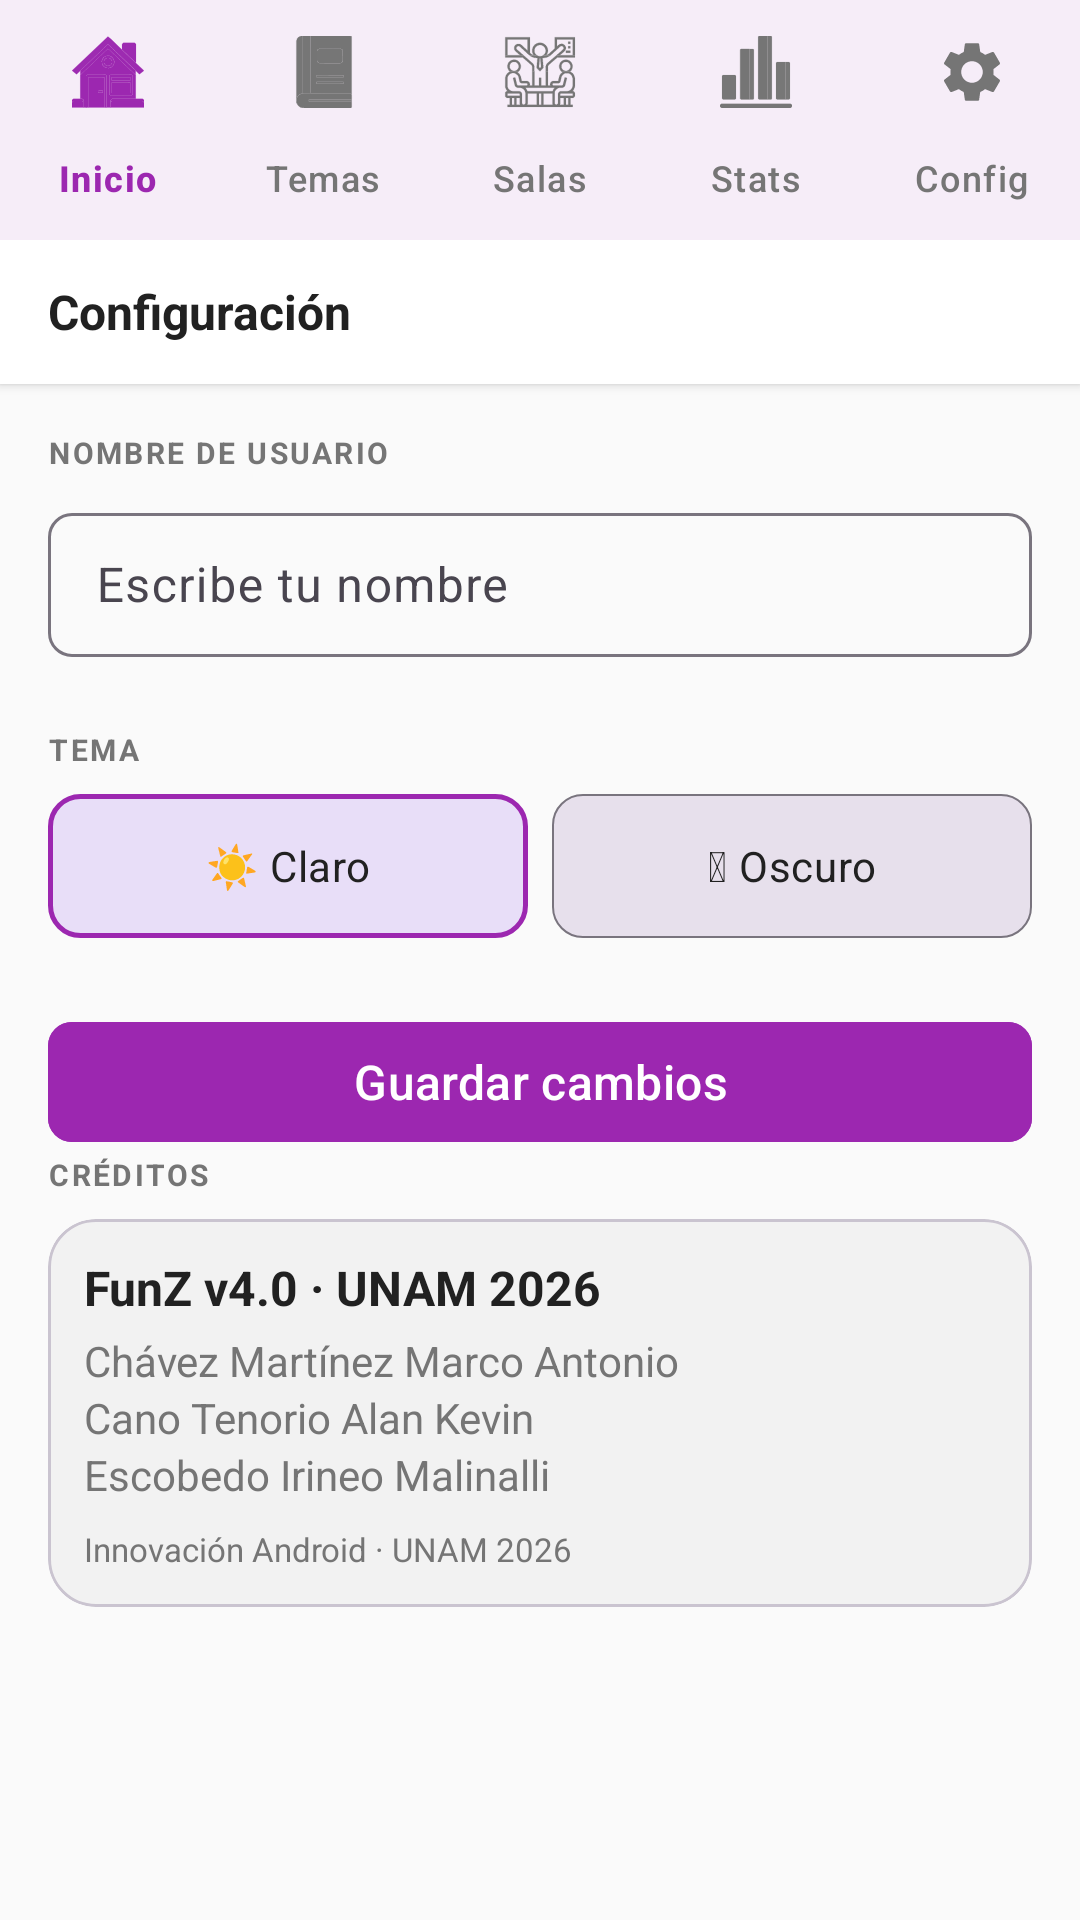

Produce the Android XML layout that renders to this screen, including the resource entries it uses.
<!-- AndroidManifest.xml: application theme Theme.FunZ -->
<!-- res/layout/activity_configuracion.xml -->
<?xml version="1.0" encoding="utf-8"?>
<LinearLayout xmlns:android="http://schemas.android.com/apk/res/android"
    xmlns:app="http://schemas.android.com/apk/res-auto"
    xmlns:tools="http://schemas.android.com/tools"
    android:layout_width="match_parent"
    android:layout_height="match_parent"
    android:orientation="vertical"
    android:background="?attr/backgroundColor"
    tools:context=".ui.config.ConfiguracionActivity">

    <com.google.android.material.bottomnavigation.BottomNavigationView
        android:id="@+id/bottom_nav"
        android:layout_width="match_parent"
        android:layout_height="wrap_content"
        android:background="?attr/colorSurface"
        app:menu="@menu/menu_bottom_nav"
        app:labelVisibilityMode="labeled"
        app:itemTextColor="@color/nav_item_color"
        app:itemIconTint="@color/nav_item_color"
        android:elevation="@dimen/card_elevation" />

    <LinearLayout
        android:layout_width="match_parent"
        android:layout_height="@dimen/button_height"
        android:orientation="horizontal"
        android:gravity="center_vertical"
        android:paddingStart="@dimen/margin_default"
        android:paddingEnd="@dimen/margin_default"
        android:background="?attr/colorSurface"
        android:elevation="2dp"
        tools:ignore="UnusedAttribute">
        <TextView
            android:layout_width="match_parent"
            android:layout_height="wrap_content"
            android:text="@string/title_config"
            android:textSize="@dimen/text_size_body"
            android:textStyle="bold"
            android:textColor="@color/text_primary" />
    </LinearLayout>

    <ScrollView
        android:layout_width="match_parent"
        android:layout_height="0dp"
        android:layout_weight="1"
        android:padding="@dimen/margin_default">

        <LinearLayout
            android:layout_width="match_parent"
            android:layout_height="wrap_content"
            android:orientation="vertical">

            <TextView
                android:layout_width="wrap_content"
                android:layout_height="wrap_content"
                android:text="@string/label_username"
                android:textSize="10sp"
                android:textStyle="bold"
                android:textColor="@color/text_secondary"
                android:letterSpacing="0.08"
                android:layout_marginBottom="@dimen/margin_small"
                tools:ignore="SmallSp" />

            <com.google.android.material.textfield.TextInputLayout
                android:layout_width="match_parent"
                android:layout_height="wrap_content"
                style="@style/Widget.Material3.TextInputLayout.OutlinedBox"
                app:boxCornerRadiusBottomEnd="@dimen/margin_small"
                app:boxCornerRadiusTopEnd="@dimen/margin_small"
                app:boxCornerRadiusBottomStart="@dimen/margin_small"
                app:boxCornerRadiusTopStart="@dimen/margin_small"
                android:layout_marginBottom="@dimen/margin_large">

                <com.google.android.material.textfield.TextInputEditText
                    android:id="@+id/et_username"
                    android:layout_width="match_parent"
                    android:layout_height="@dimen/button_height"
                    android:textSize="@dimen/text_size_body"
                    android:inputType="textPersonName"
                    android:hint="@string/label_hint"/>
            </com.google.android.material.textfield.TextInputLayout>

            <TextView
                android:layout_width="wrap_content"
                android:layout_height="wrap_content"
                android:text="@string/label_theme"
                android:textSize="10sp"
                android:textStyle="bold"
                android:textColor="@color/text_secondary"
                android:letterSpacing="0.08"
                android:layout_marginBottom="@dimen/margin_small"
                tools:ignore="SmallSp" />

            <RadioGroup
                android:id="@+id/rg_theme"
                android:layout_width="match_parent"
                android:layout_height="wrap_content"
                android:orientation="horizontal"
                android:layout_marginBottom="@dimen/margin_large">

                <RadioButton
                    android:id="@+id/rb_light"
                    android:layout_width="0dp"
                    android:layout_height="@dimen/button_height"
                    android:layout_weight="1"
                    android:text="@string/theme_light"
                    android:textSize="@dimen/text_size_small"
                    android:checked="true"
                    android:background="@drawable/bg_radio_option"
                    android:layout_marginEnd="@dimen/margin_small"
                    android:button="@null"
                    android:gravity="center"
                    android:textColor="?attr/colorTextPrimary" />

                <RadioButton
                    android:id="@+id/rb_dark"
                    android:layout_width="0dp"
                    android:layout_height="@dimen/button_height"
                    android:layout_weight="1"
                    android:text="@string/theme_dark"
                    android:textSize="@dimen/text_size_small"
                    android:background="@drawable/bg_radio_option"
                    android:button="@null"
                    android:gravity="center"
                    android:textColor="?attr/colorTextPrimary" />
            </RadioGroup>

            <com.google.android.material.button.MaterialButton
                android:id="@+id/btn_save"
                android:layout_width="match_parent"
                android:layout_height="@dimen/button_height"
                android:text="@string/config_save"
                android:textSize="@dimen/text_size_body"
                android:backgroundTint="@color/color_primary"
                app:cornerRadius="@dimen/margin_small"
                android:contentDescription="@string/config_save" />


            <TextView
                android:layout_width="wrap_content"
                android:layout_height="wrap_content"
                android:text="@string/label_credits"
                android:textSize="10sp"
                android:textStyle="bold"
                android:textColor="@color/text_secondary"
                android:letterSpacing="0.08"
                android:layout_marginBottom="@dimen/margin_small"
                tools:ignore="SmallSp" />

            <com.google.android.material.card.MaterialCardView
                android:layout_width="match_parent"
                android:layout_height="wrap_content"
                app:cardCornerRadius="@dimen/card_corner_radius"
                app:cardElevation="0dp"
                android:layout_marginBottom="@dimen/margin_large"
                app:cardBackgroundColor="?attr/colorBgTonalCard">

                <LinearLayout
                    android:layout_width="match_parent"
                    android:layout_height="wrap_content"
                    android:orientation="vertical"
                    android:padding="@dimen/padding_card">

                    <TextView
                        android:layout_width="wrap_content"
                        android:layout_height="wrap_content"
                        android:text="@string/app_version_info"
                        android:textSize="@dimen/text_size_body"
                        android:textStyle="bold"
                        android:textColor="@color/text_primary"
                        android:layout_marginBottom="4dp" />

                    <TextView
                        android:layout_width="wrap_content"
                        android:layout_height="wrap_content"
                        android:text="@string/dev_name_1"
                        android:textSize="@dimen/text_size_small"
                        android:textColor="@color/text_secondary" />

                    <TextView
                        android:layout_width="wrap_content"
                        android:layout_height="wrap_content"
                        android:text="@string/dev_name_2"
                        android:textSize="@dimen/text_size_small"
                        android:textColor="@color/text_secondary" />

                    <TextView
                        android:layout_width="wrap_content"
                        android:layout_height="wrap_content"
                        android:text="@string/dev_name_3"
                        android:textSize="@dimen/text_size_small"
                        android:textColor="@color/text_secondary" />

                    <TextView
                        android:layout_width="wrap_content"
                        android:layout_height="wrap_content"
                        android:text="@string/team_info"
                        android:textSize="11sp"
                        android:textColor="@color/text_secondary"
                        android:layout_marginTop="@dimen/margin_small"
                        tools:ignore="SmallSp" />
                </LinearLayout>
            </com.google.android.material.card.MaterialCardView>

        </LinearLayout>
    </ScrollView>
</LinearLayout>
<!-- resources referenced by this layout -->
<resources>
  <color name="color_primary">#9C27B0</color>
  <color name="text_primary">#212121</color>
  <color name="text_secondary">#757575</color>
  <dimen name="button_height">48dp</dimen>
  <dimen name="card_corner_radius">16dp</dimen>
  <dimen name="card_elevation">4dp</dimen>
  <dimen name="margin_default">16dp</dimen>
  <dimen name="margin_large">24dp</dimen>
  <dimen name="margin_small">8dp</dimen>
  <dimen name="padding_card">12dp</dimen>
  <dimen name="text_size_body">16sp</dimen>
  <dimen name="text_size_small">14sp</dimen>
  <!-- drawable bg_radio_option (drawable) -->
  <?xml version="1.0" encoding="utf-8"?>
  <selector xmlns:android="http://schemas.android.com/apk/res/android">
      <item android:state_checked="true">
          <shape android:shape="rectangle">
              <solid android:color="?attr/colorSecondaryContainer"/>
              <corners android:radius="10dp"/>
              <stroke android:width="1.5dp" android:color="?attr/colorPrimary"/>
          </shape>
      </item>
      <item>
          <shape android:shape="rectangle">
              <solid android:color="?attr/colorSurfaceVariant"/>
              <corners android:radius="10dp"/>
              <stroke android:width="0.5dp" android:color="?attr/colorOutline"/>
          </shape>
      </item>
  </selector>
  <string name="app_version_info">FunZ v4.0 · UNAM 2026</string>
  <string name="config_save">Guardar cambios</string>
  <string name="dev_name_1">Chávez Martínez Marco Antonio</string>
  <string name="dev_name_2">Cano Tenorio Alan Kevin</string>
  <string name="dev_name_3">Escobedo Irineo Malinalli</string>
  <string name="label_credits">CRÉDITOS</string>
  <string name="label_hint">Escribe tu nombre</string>
  <string name="label_theme">TEMA</string>
  <string name="label_username">NOMBRE DE USUARIO</string>
  <string name="team_info">Innovación Android · UNAM 2026</string>
  <string name="theme_dark">🌙 Oscuro</string>
  <string name="theme_light">☀️ Claro</string>
  <string name="title_config">Configuración</string>
  <style name="Theme.FunZ" parent="Theme.Material3.Light.NoActionBar">
          <item name="colorPrimary">@color/color_primary</item>
          <item name="colorPrimaryDark">@color/color_primary_dark</item>
          <item name="colorAccent">@color/accent_color</item>
          <item name="colorSurface">@color/surface_light</item>
          <item name="android:colorBackground">@color/background_light</item>
          <item name="backgroundColor">@color/background_light</item>
          <item name="android:textColorPrimary">@color/text_primary</item>
          <item name="android:textColorSecondary">@color/text_secondary</item>
          <item name="android:statusBarColor">@color/color_primary</item>
          <item name="android:navigationBarColor">@color/surface_light</item>
  
          <item name="colorTextPrimary">@color/text_primary</item>
          <item name="colorTextSecondary">@color/text_secondary</item>
          <item name="colorBgTonalCard">@color/color_bg_tonal_card</item>
          <item name="colorNavItem">@color/text_secondary</item>
          <item name="colorWarnChipBg">@color/warn_chip_bg</item>
          <item name="colorWarnChipText">@color/warn_chip_text</item>
          <item name="colorPrimaryAlpha">@color/color_primary_alpha</item>
  
      </style>
  <color name="color_primary_dark">#7B1FA2</color>
  <color name="accent_color">#00BCD4</color>
  <color name="surface_light">#FFFFFF</color>
  <color name="background_light">#FAFAFA</color>
  <color name="color_bg_tonal_card">#F2F2F2</color>
  <color name="warn_chip_bg">#FEF3C7</color>
  <color name="warn_chip_text">#92400E</color>
  <color name="color_primary_alpha">#1A9C27B0</color>
</resources>
